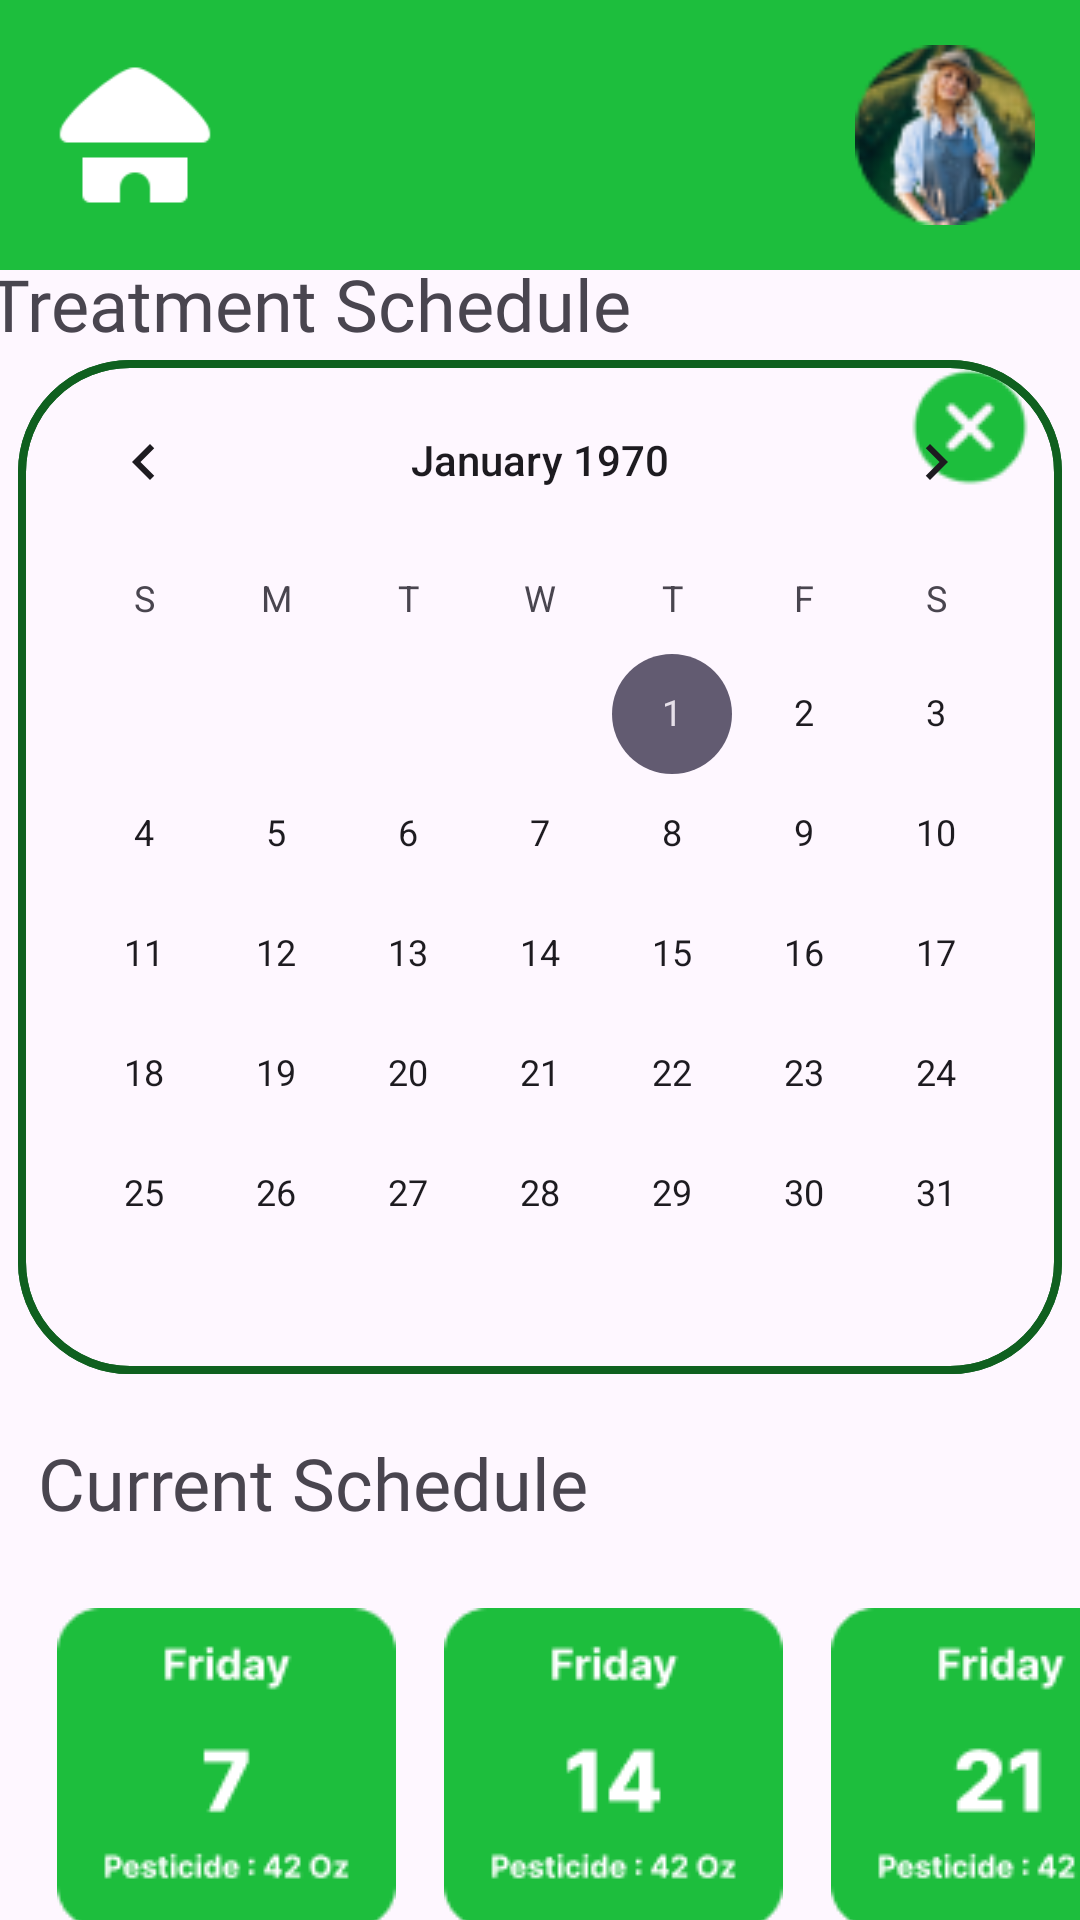

Android layout source for this screen:
<!-- AndroidManifest.xml: application theme Theme.CropCare -->
<!-- res/layout/activity_schedule.xml -->
<?xml version="1.0" encoding="utf-8"?>
<androidx.constraintlayout.widget.ConstraintLayout xmlns:android="http://schemas.android.com/apk/res/android"
    xmlns:app="http://schemas.android.com/apk/res-auto"
    xmlns:tools="http://schemas.android.com/tools"
    android:layout_width="match_parent"
    android:layout_height="match_parent"
    tools:context=".Schedule">

    <LinearLayout
        android:id="@+id/linearLayout"
        android:layout_width="match_parent"
        android:layout_height="90dp"
        android:background="@color/Lgreen"


        android:orientation="horizontal"
        android:padding="15dp"
        app:flow_horizontalAlign="start"

        app:layout_constraintBottom_toTopOf="@+id/calendarView"
        app:layout_constraintEnd_toEndOf="parent"
        app:layout_constraintHorizontal_bias="0.0"
        app:layout_constraintStart_toStartOf="parent"
        app:layout_constraintTop_toTopOf="parent"
        app:layout_constraintVertical_bias="0.0">

        <ImageView
            android:id="@+id/imageView3"
            android:layout_width="60dp"
            android:layout_height="match_parent"
            android:layout_gravity="start|left"
            android:contentDescription="@string/menue_b"
            android:onClick="btnClick"
            app:srcCompat="@drawable/hut" />

        <View
            android:id="@+id/view2"
            android:layout_width="wrap_content"
            android:layout_height="match_parent"
            android:layout_weight="1"
            android:background="@color/Lgreen" />

        <ImageView
            android:id="@+id/profile"
            android:layout_width="60dp"
            android:layout_height="match_parent"
            android:layout_gravity="right"
            android:layout_weight="0"
            android:contentDescription="@string/profile_p"
            android:onClick="profileClick"
            app:srcCompat="@drawable/ellipse_14__2_" />
    </LinearLayout>

    <CalendarView
        android:id="@+id/calendarView"
        android:layout_width="wrap_content"
        android:layout_height="wrap_content"
        android:background="@drawable/inputfield"
        android:elevation="8dp"
        app:layout_constraintBottom_toBottomOf="parent"
        app:layout_constraintEnd_toEndOf="parent"
        app:layout_constraintHorizontal_bias="0.492"
        app:layout_constraintStart_toStartOf="parent"
        app:layout_constraintTop_toTopOf="parent"
        app:layout_constraintVertical_bias="0.397" />

    <TextView
        android:id="@+id/textView"
        android:layout_width="367dp"
        android:layout_height="39dp"
        android:fontFamily="@font/inter_bold"
        android:text="@string/sch_title"
        android:textSize="24sp"
        app:layout_constraintBottom_toTopOf="@+id/calendarView"
        app:layout_constraintEnd_toEndOf="parent"
        app:layout_constraintHorizontal_bias="0.704"
        app:layout_constraintStart_toStartOf="parent"
        app:layout_constraintTop_toBottomOf="@+id/linearLayout"
        app:layout_constraintVertical_bias="0.56" />

    <HorizontalScrollView
        android:id="@+id/scrollView2"
        android:layout_width="409dp"
        android:layout_height="wrap_content"
        android:layout_marginStart="1dp"
        android:layout_marginTop="60dp"
        android:layout_marginEnd="1dp"
        android:contentDescription="@string/sch_title"
        android:padding="10dp"
        android:scrollbars="none"

        app:layout_constraintEnd_toEndOf="parent"
        app:layout_constraintHorizontal_bias="0.0"
        app:layout_constraintStart_toStartOf="parent"
        app:layout_constraintTop_toBottomOf="@+id/calendarView">


        <LinearLayout
            android:layout_width="wrap_content"
            android:layout_height="wrap_content"
            android:orientation="horizontal">


            <ImageView
                android:layout_width="wrap_content"
                android:layout_height="match_parent"
                android:padding="8dp"
                android:src="@drawable/group_1">

            </ImageView>

            <ImageView
                android:layout_width="wrap_content"
                android:layout_height="match_parent"
                android:padding="8dp"
                android:src="@drawable/group_16">

            </ImageView>

            <ImageView
                android:layout_width="wrap_content"
                android:layout_height="match_parent"
                android:padding="8dp"
                android:src="@drawable/group_17">

            </ImageView>

            <ImageView
                android:layout_width="wrap_content"
                android:layout_height="match_parent"
                android:padding="8dp"
                android:src="@drawable/group_17">

            </ImageView>

            <ImageView
                android:layout_width="wrap_content"
                android:layout_height="match_parent"
                android:padding="8dp"
                android:src="@drawable/group_17">

            </ImageView>
        </LinearLayout>
    </HorizontalScrollView>

    <TextView
        android:id="@+id/textView6"
        android:layout_width="335dp"
        android:layout_height="38dp"
        android:fontFamily="@font/inter_bold"
        android:text="@string/current_sch"
        android:textSize="24sp"
        app:layout_constraintBottom_toTopOf="@+id/scrollView2"
        app:layout_constraintEnd_toEndOf="parent"
        app:layout_constraintStart_toStartOf="parent"
        app:layout_constraintTop_toBottomOf="@+id/calendarView"
        app:layout_constraintVertical_bias="0.906" />

    <ImageView
        android:id="@+id/imageView15"
        android:layout_width="wrap_content"
        android:layout_height="wrap_content"
        app:layout_constraintBottom_toBottomOf="parent"
        app:layout_constraintEnd_toEndOf="parent"
        app:layout_constraintHorizontal_bias="0.956"
        app:layout_constraintStart_toStartOf="parent"
        app:layout_constraintTop_toBottomOf="@+id/linearLayout"
        app:layout_constraintVertical_bias="0.058"
        app:srcCompat="@drawable/macos_close__1_" />

    <FrameLayout
        android:layout_width="409dp"
        android:layout_height="80dp"
        android:background="@color/white"
        app:layout_constraintBottom_toBottomOf="parent"
        app:layout_constraintEnd_toEndOf="parent"
        app:layout_constraintHorizontal_bias="0.4"
        app:layout_constraintStart_toStartOf="parent"
        app:layout_constraintTop_toBottomOf="@+id/scrollView2"
        app:layout_constraintVertical_bias="1.0">

        <com.google.android.material.bottomnavigation.BottomNavigationView
            android:layout_width="wrap_content"
            android:layout_height="wrap_content"
            android:layout_gravity="end"
            android:background="@drawable/bottom_nav"
            app:menu="@menu/bottomnav">

        </com.google.android.material.bottomnavigation.BottomNavigationView>
    </FrameLayout>

</androidx.constraintlayout.widget.ConstraintLayout>
<!-- resources referenced by this layout -->
<resources>
  <color name="Lgreen">#1DBE3D</color>
  <color name="white">#FFFFFFFF</color>
  <!-- drawable bottom_nav (drawable) -->
  <?xml version="1.0" encoding="utf-8"?>
  <shape xmlns:android="http://schemas.android.com/apk/res/android"
  
      android:shape="rectangle">
      <solid android:color="@color/Lgreen"/>
  
      <corners android:topLeftRadius="36dp"
          android:topRightRadius="36dp"
          />
  </shape>
  <!-- drawable ellipse_14__2_: png bitmap (drawable, 6394 bytes) -->
  <!-- drawable group_1: png bitmap (drawable, 2767 bytes) -->
  <!-- drawable group_16: png bitmap (drawable, 2930 bytes) -->
  <!-- drawable group_17: png bitmap (drawable, 3041 bytes) -->
  <!-- drawable hut: png bitmap (drawable, 1081 bytes) -->
  <!-- drawable inputfield (drawable) -->
  <?xml version="1.0" encoding="utf-8"?>
  <shape xmlns:android="http://schemas.android.com/apk/res/android"
      android:shape="rectangle">
      <corners android:radius="36dp" />
      <stroke
          android:width="2.5dp"
          android:color="@color/Dgreen" />
  </shape>
  <!-- drawable macos_close__1_: png bitmap (drawable, 1680 bytes) -->
  <string name="current_sch">Current Schedule</string>
  <string name="menue_b">menue</string>
  <string name="profile_p">profile</string>
  <string name="sch_title">Treatment Schedule</string>
  <style name="Theme.CropCare" parent="Base.Theme.CropCare" />
  <color name="Dgreen">#0F601F</color>
  <style name="Base.Theme.CropCare" parent="Theme.Material3.DayNight.NoActionBar">
          
           <item name="colorPrimary">@color/Lgreen</item>
      </style>
</resources>
